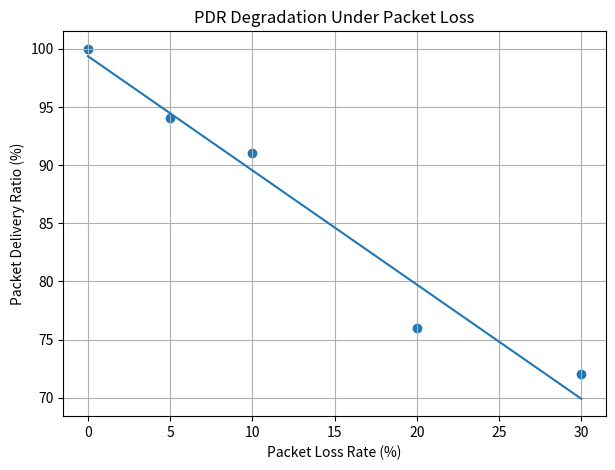
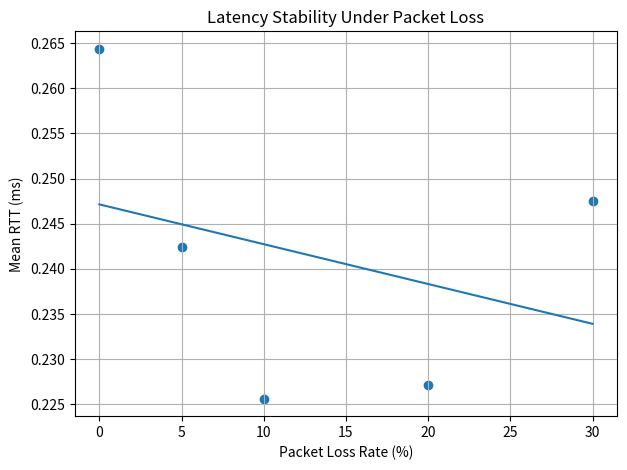

Source code (Python) for these figures, in order:
import numpy as np
import matplotlib.pyplot as plt
from scipy.stats import linregress
import csv


# Experimental data

loss = np.array([0,5,10,20,30])

pdr = np.array([
    100,
    94,
    91,
    76,
    72
])


rtt = np.array([
    0.2644,
    0.2424,
    0.2256,
    0.2271,
    0.2475
])


# ============================
# PDR regression
# ============================

pdr_reg = linregress(loss,pdr)


print("==============================")
print("STATISTICAL ANALYSIS")
print("==============================")


print("\nPDR vs Loss")
print("----------------")
print("Slope:",
      pdr_reg.slope)

print("R2:",
      pdr_reg.rvalue**2)

print("p-value:",
      pdr_reg.pvalue)



# ============================
# RTT regression
# ============================


rtt_reg = linregress(loss,rtt)


print("\nRTT vs Loss")
print("----------------")

print("Slope:",
      rtt_reg.slope)

print("R2:",
      rtt_reg.rvalue**2)

print("p-value:",
      rtt_reg.pvalue)



# ============================
# Save table
# ============================


with open(
    "statistical_summary.csv",
    "w",
    newline=""
) as f:

    writer = csv.writer(f)

    writer.writerow([
        "Loss (%)",
        "PDR (%)",
        "RTT (ms)"
    ])


    for i in range(len(loss)):
        writer.writerow([
            loss[i],
            pdr[i],
            rtt[i]
        ])



# ============================
# Figure 1
# ============================


plt.figure(figsize=(7,5))


plt.scatter(
    loss,
    pdr
)


plt.plot(
    loss,
    pdr_reg.intercept +
    pdr_reg.slope*loss
)


plt.xlabel(
    "Packet Loss Rate (%)"
)

plt.ylabel(
    "Packet Delivery Ratio (%)"
)

plt.title(
    "PDR Degradation Under Packet Loss"
)

plt.grid(True)


plt.savefig(
    "PDR_regression.png",
    dpi=300,
    bbox_inches="tight"
)



# ============================
# Figure 2
# ============================


plt.figure(figsize=(7,5))


plt.scatter(
    loss,
    rtt
)


plt.plot(
    loss,
    rtt_reg.intercept +
    rtt_reg.slope*loss
)


plt.xlabel(
    "Packet Loss Rate (%)"
)


plt.ylabel(
    "Mean RTT (ms)"
)


plt.title(
    "Latency Stability Under Packet Loss"
)


plt.grid(True)


plt.savefig(
    "RTT_regression.png",
    dpi=300,
    bbox_inches="tight"
)



print("\nGenerated files:")
print("statistical_summary.csv")
print("PDR_regression.png")
print("RTT_regression.png")
